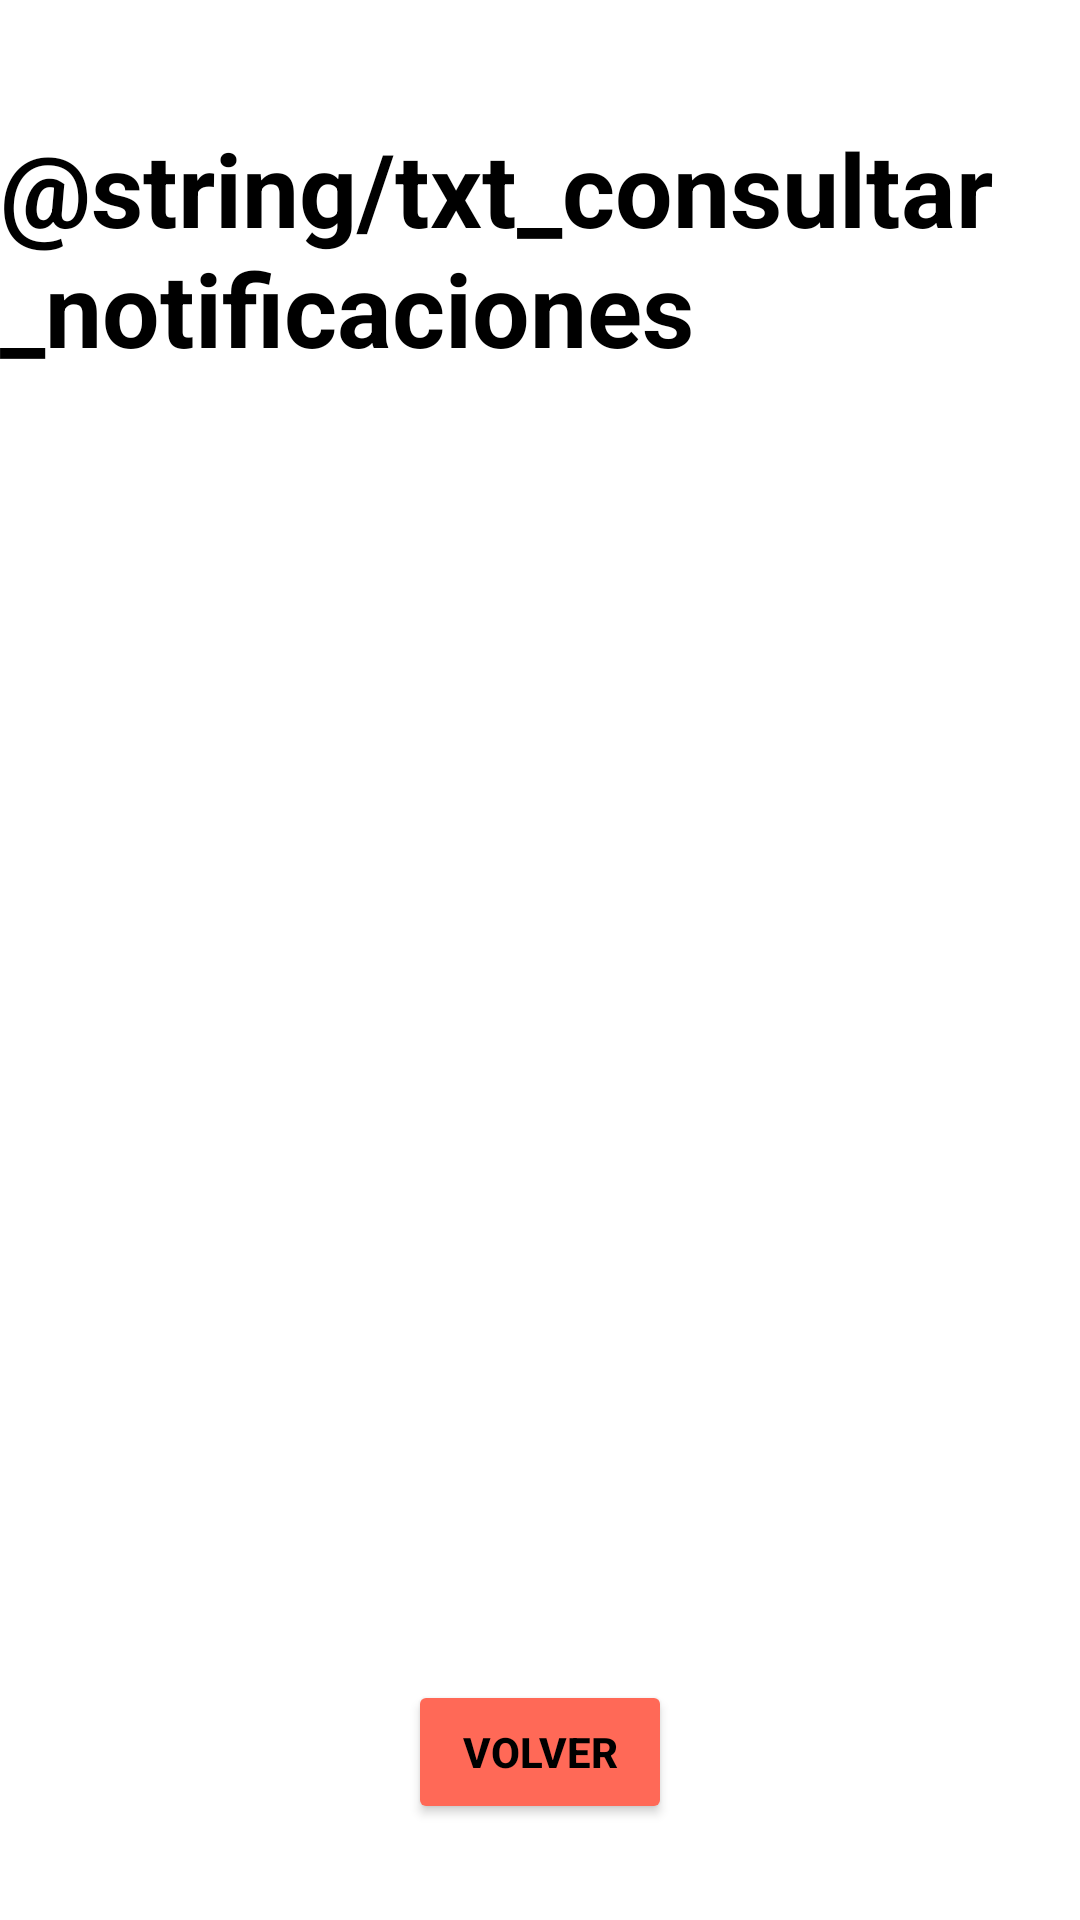

This screen was rendered from an Android layout file. Write that file and the resources it references.
<!-- AndroidManifest.xml: application theme Theme.AppTFG -->
<!-- res/layout/activity_admin_consultar_notis.xml -->
<?xml version="1.0" encoding="utf-8"?>
<androidx.constraintlayout.widget.ConstraintLayout xmlns:android="http://schemas.android.com/apk/res/android"
    xmlns:app="http://schemas.android.com/apk/res-auto"
    xmlns:tools="http://schemas.android.com/tools"
    android:layout_width="match_parent"
    android:layout_height="match_parent"
    android:fitsSystemWindows="true"
    tools:context=".ConsultarNotisAdminActivity">


    <TextView
        android:id="@+id/id_txtnotificaciones"
        android:layout_width="wrap_content"
        android:layout_height="wrap_content"
        android:layout_marginTop="40dp"
        android:text="@string/txt_consultar_notificaciones"
        android:textColor="#000000"
        android:textSize="34sp"
        android:textStyle="bold"
        app:layout_constraintEnd_toEndOf="parent"
        app:layout_constraintHorizontal_bias="0.497"
        app:layout_constraintStart_toStartOf="parent"
        app:layout_constraintTop_toTopOf="parent" />

    <TextView
        android:id="@+id/id_txt_no_notificaciones"
        android:layout_width="wrap_content"
        android:layout_height="wrap_content"
        android:text="@string/txt_sinNotis"
        android:textSize="20sp"
        android:visibility="gone"
        app:layout_constraintBottom_toBottomOf="parent"
        app:layout_constraintEnd_toEndOf="parent"
        app:layout_constraintStart_toStartOf="parent"
        app:layout_constraintTop_toTopOf="parent" />

    <androidx.recyclerview.widget.RecyclerView
        android:id="@+id/id_rv_notificaciones"
        android:layout_width="match_parent"
        android:layout_height="match_parent"
        android:layout_marginVertical="110dp"
        tools:listitem="@layout/item_notificacion" />

    <Button
        android:id="@+id/id_btn_volver_cNotis"
        android:layout_width="wrap_content"
        android:layout_height="wrap_content"
        android:layout_marginBottom="32dp"
        android:backgroundTint="#FF6957"
        android:onClick="anteriorVentanaNotificacionesAdm"
        android:text="@string/botonAnterior"
        android:textColor="#000"
        android:textStyle="bold"
        app:layout_constraintBottom_toBottomOf="parent"
        app:layout_constraintEnd_toEndOf="parent"
        app:layout_constraintStart_toStartOf="parent"
        tools:ignore="TextContrastCheck" />

</androidx.constraintlayout.widget.ConstraintLayout>
<!-- res/layout/item_notificacion.xml (included above) -->
<?xml version="1.0" encoding="utf-8"?>
<androidx.constraintlayout.widget.ConstraintLayout xmlns:android="http://schemas.android.com/apk/res/android"
    xmlns:app="http://schemas.android.com/apk/res-auto"
    xmlns:tools="http://schemas.android.com/tools"
    android:layout_width="match_parent"
    android:layout_height="wrap_content">

    <com.example.apptfg.GradientItemList
        android:layout_width="match_parent"
        android:layout_height="wrap_content"
        app:layout_constraintBottom_toBottomOf="parent"
        app:layout_constraintEnd_toEndOf="parent"
        app:layout_constraintStart_toStartOf="parent"
        app:layout_constraintTop_toTopOf="parent"

        app:cardCornerRadius="20dp"
        app:cardElevation="4dp"
        android:layout_marginHorizontal="10dp"
        android:layout_marginVertical="5dp">
        <LinearLayout
            android:layout_width="match_parent"
            android:layout_height="match_parent"
            android:orientation="vertical"
            android:padding="10dp">

            <LinearLayout
                android:layout_width="wrap_content"
                android:layout_height="wrap_content">
                <TextView
                    android:layout_width="wrap_content"
                    android:layout_height="match_parent"
                    android:text="@string/txt_asuntoNotif"
                    android:gravity="start"
                    android:textStyle="bold"
                    android:textColor="#000"
                    android:layout_marginEnd="4dp"
                    />
                <TextView
                    android:id="@+id/id_tv_asunto_notificacion"
                    android:layout_width="wrap_content"
                    android:layout_height="match_parent"
                    android:text="@string/app_name"
                    android:gravity="start"
                    android:textColor="#000"
                    />
            </LinearLayout>


            <LinearLayout
                android:layout_width="wrap_content"
                android:layout_height="wrap_content">
                <TextView
                    android:layout_width="wrap_content"
                    android:layout_height="match_parent"
                    android:text="@string/txt_servicioNotif"
                    android:gravity="start"
                    android:textStyle="bold"
                    android:textColor="#000"
                    android:layout_marginEnd="4dp"
                    />
                <TextView
                    android:id="@+id/id_tv_servicio_notificacion"
                    android:layout_width="wrap_content"
                    android:layout_height="match_parent"
                    android:text="@string/app_name"
                    android:gravity="start"
                    android:textColor="#000"
                    />
            </LinearLayout>

            <LinearLayout
                android:layout_width="wrap_content"
                android:layout_height="wrap_content">
                <TextView
                    android:layout_width="wrap_content"
                    android:layout_height="match_parent"
                    android:text="@string/txt_fechaNotif"
                    android:gravity="start"
                    android:textStyle="bold"
                    android:textColor="#000"
                    android:layout_marginEnd="4dp"
                    />
                <TextView
                    android:id="@+id/id_tv_fecha_notificacion"
                    android:layout_width="wrap_content"
                    android:layout_height="match_parent"
                    android:text="@string/app_name"
                    android:gravity="start"
                    android:textColor="#000"
                    />
            </LinearLayout>
        </LinearLayout>

    </com.example.apptfg.GradientItemList>
</androidx.constraintlayout.widget.ConstraintLayout>
<!-- resources referenced by this layout -->
<resources>
  <string name="app_name">appTFG</string>
  <string name="botonAnterior">Volver</string>
  <style name="Theme.AppTFG" parent="Theme.MaterialComponents.DayNight.NoActionBar">
          
          
  
          
          <item name="android:statusBarColor" tools:targetApi="l">?attr/colorPrimaryVariant</item>
          
      </style>
</resources>
